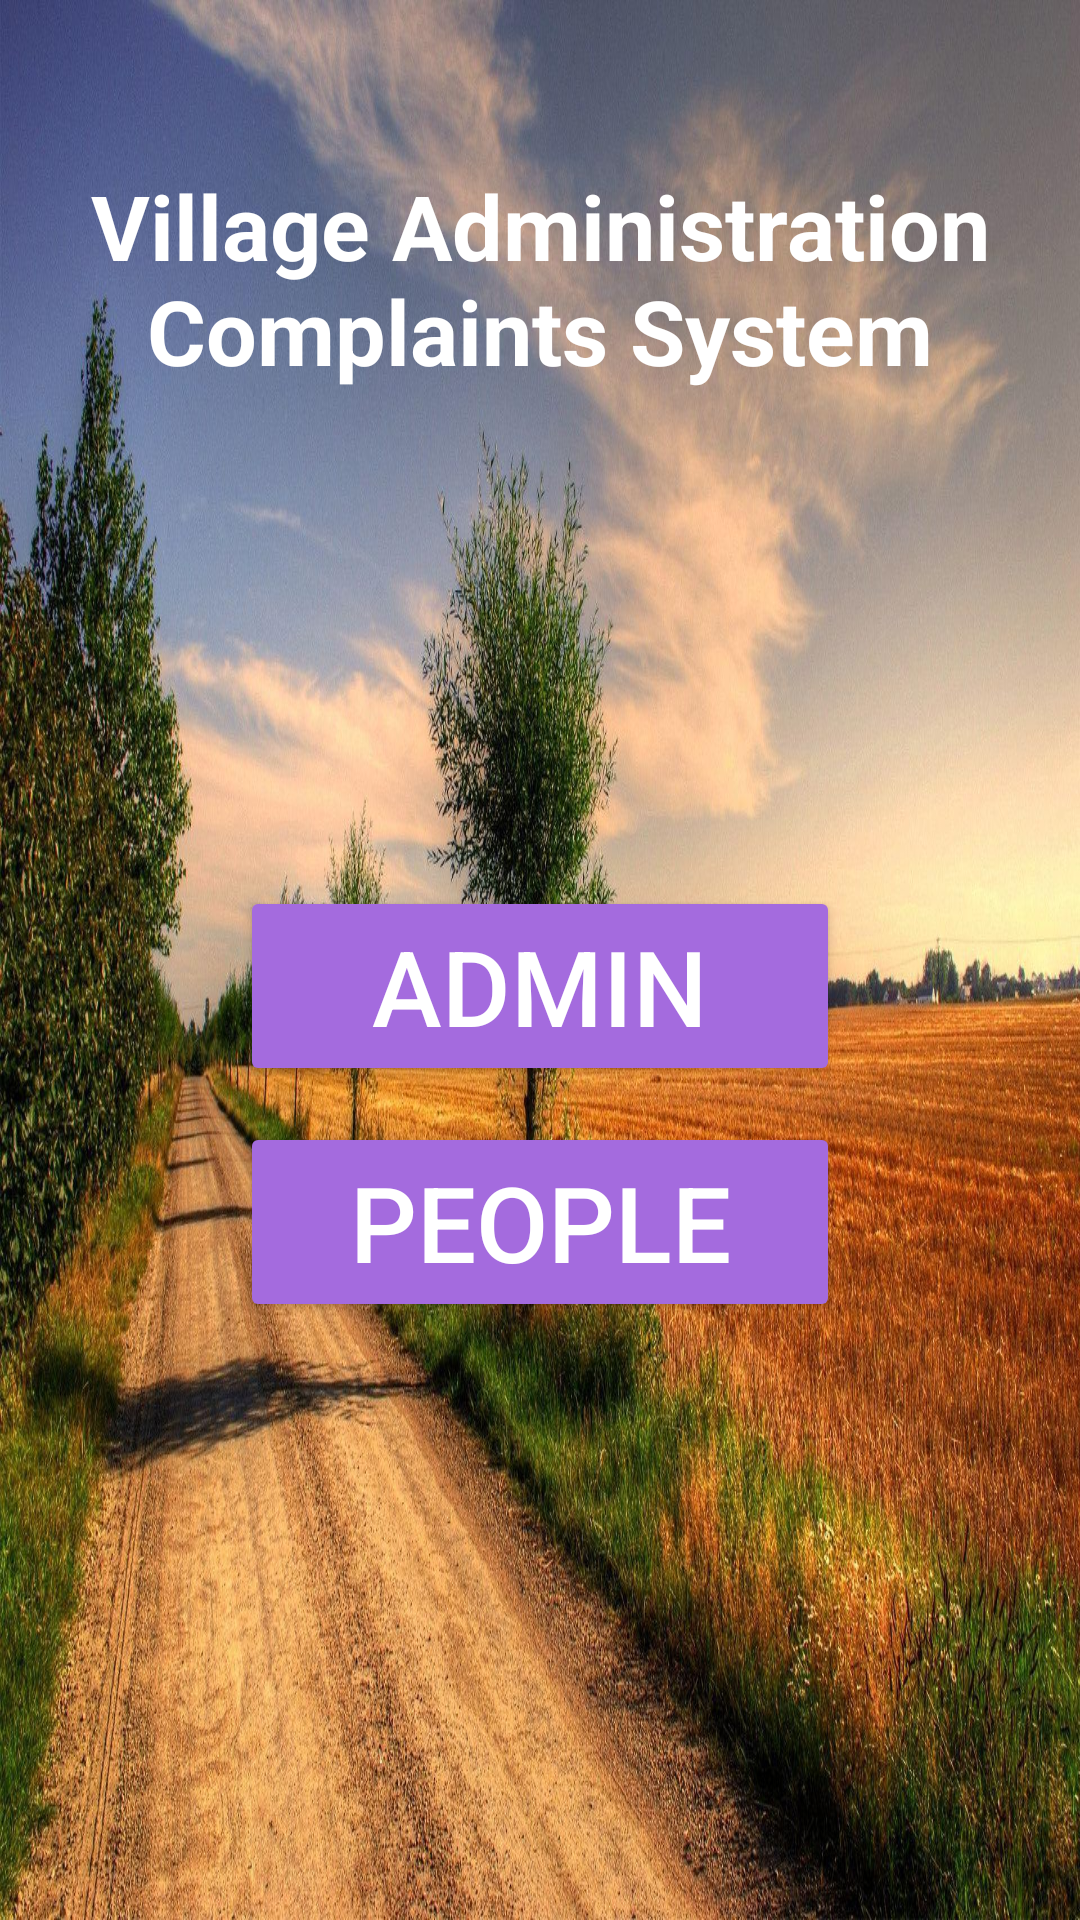

Reconstruct the res/layout file that produces this screen, plus the resources it refers to.
<!-- AndroidManifest.xml: application theme Theme.VillageAdministrationComplaint -->
<!-- res/layout/home.xml -->
<?xml version="1.0" encoding="utf-8"?>
<LinearLayout xmlns:android="http://schemas.android.com/apk/res/android"
    android:layout_width="match_parent"
    android:layout_height="match_parent"
    android:orientation="vertical"
    android:layout_margin="9dp"
    android:background="@drawable/bg">

    <TextView
        android:layout_width="match_parent"
        android:layout_height="wrap_content"
        android:text="Village Administration  Complaints System"
        android:textColor="@color/white"
        android:textSize="30dp"
        android:textStyle="bold"
        android:gravity="center"
        android:layout_marginTop="55dp"/>

    <LinearLayout
        android:layout_width="match_parent"
        android:layout_height="match_parent"
        android:orientation="vertical">


        <Button
            android:id="@+id/homeAdmin"
            android:layout_width="200dp"
            android:layout_height="wrap_content"
            android:layout_marginTop="165dp"
            android:backgroundTint="#a46bde"
            android:layout_gravity="center"
            android:text="Admin"
            android:textAlignment="center"
            android:textColor="@color/white"
            android:textSize="35dp" />

        <Button
            android:id="@+id/homePeople"
            android:layout_width="200dp"
            android:layout_height="wrap_content"
            android:text="People"
            android:textAlignment="center"
            android:layout_marginTop="12dp"
            android:textColor="@color/white"
            android:backgroundTint="#a46bde"
            android:layout_gravity="center"
            android:textSize="35dp"/>




    </LinearLayout>


</LinearLayout>
<!-- resources referenced by this layout -->
<resources>
  <color name="white">#FFFFFFFF</color>
  <!-- drawable bg: jpg bitmap (drawable, 494097 bytes) -->
  <style name="Theme.VillageAdministrationComplaint" parent="Base.Theme.VillageAdministrationComplaint" />
  <style name="Base.Theme.VillageAdministrationComplaint" parent="Theme.Material3.DayNight.NoActionBar">
          
          
          <item name="android:statusBarColor">#0000</item>
      </style>
</resources>
